Run: headless pygame with SDL's dummy video driver; simulated clock (each Clock.tick advances the game by its frame time, no real sleeping); random seed 0; keys injected as events and as key.get_pressed() state; no mouse input.
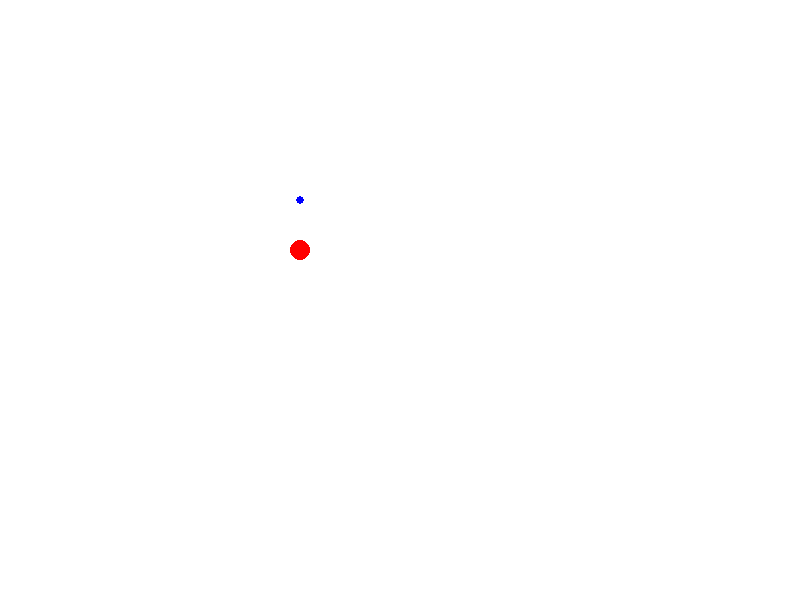
Frame 1 of 4 · flips 1–60 · no input
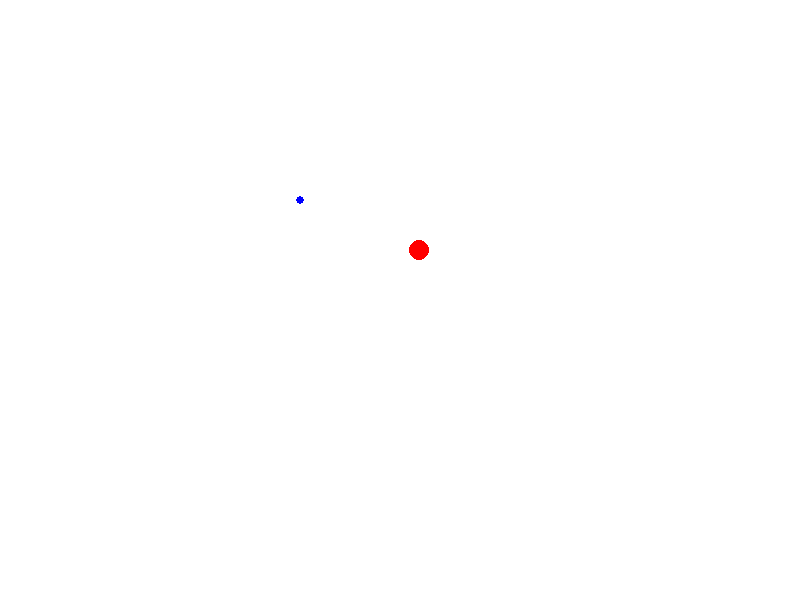
Frame 2 of 4 · flips 61–180 · tapped SPACE, RETURN · held RIGHT (→), D
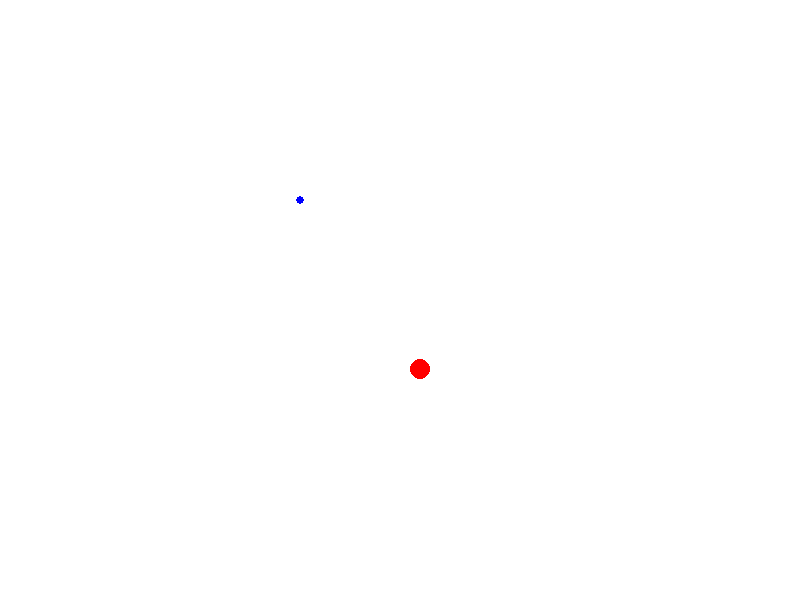
Frame 3 of 4 · flips 181–300 · held DOWN (↓), S
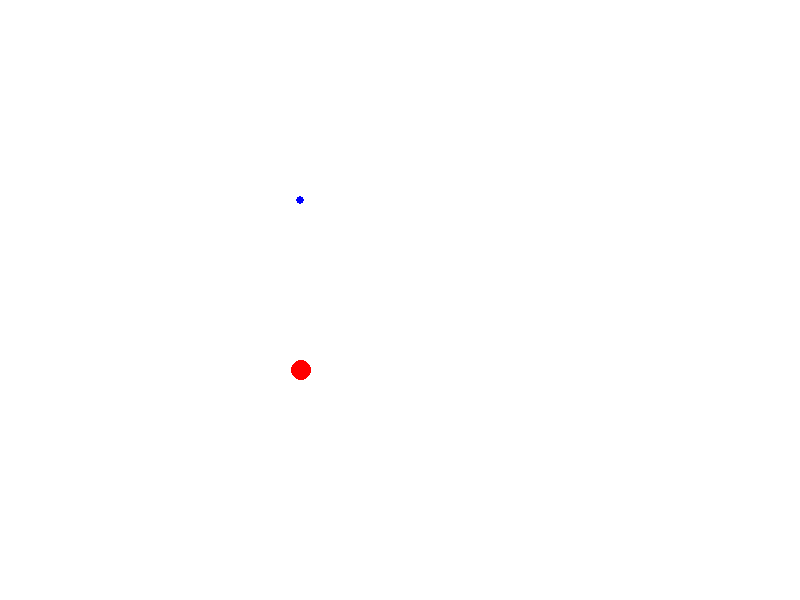
Frame 4 of 4 · flips 301–420 · held LEFT (←), A, UP (↑), W

The pygame program that drew these frames:

import pygame
import math

def move_circle():
    speed = 1 # degree / timestep
    
    current_angle = math.atan2(player.y - center[1], player.x - center[0])
    print(current_angle)

pygame.init()
SCREEN_WIDTH, SCREEN_HEIGHT = 800, 600
screen = pygame.display.set_mode((SCREEN_WIDTH, SCREEN_HEIGHT))

player = pygame.Rect((300, 250, 50, 50))
center = pygame.Rect((300, 200, 10, 10))

running = True
while running:
    screen.fill("white")
    pygame.draw.circle(screen, (255, 0, 0), (player.x, player.y), 10)
    pygame.draw.circle(screen, (0, 0, 255), (center.x, center.y), 4)
    move_circle()

    key = pygame.key.get_pressed()
    if key[pygame.K_a] == True:
        player.move_ip(-1, 0)
    elif key[pygame.K_d] == True:
        player.move_ip(1, 0)
    elif key[pygame.K_w] == True:
        player.move_ip(0, -1)
    elif key[pygame.K_s] == True:
        player.move_ip(0, 1)

    for event in pygame.event.get():
        if event.type == pygame.QUIT:
            run = False

    pygame.display.update()

pygame.quit()
